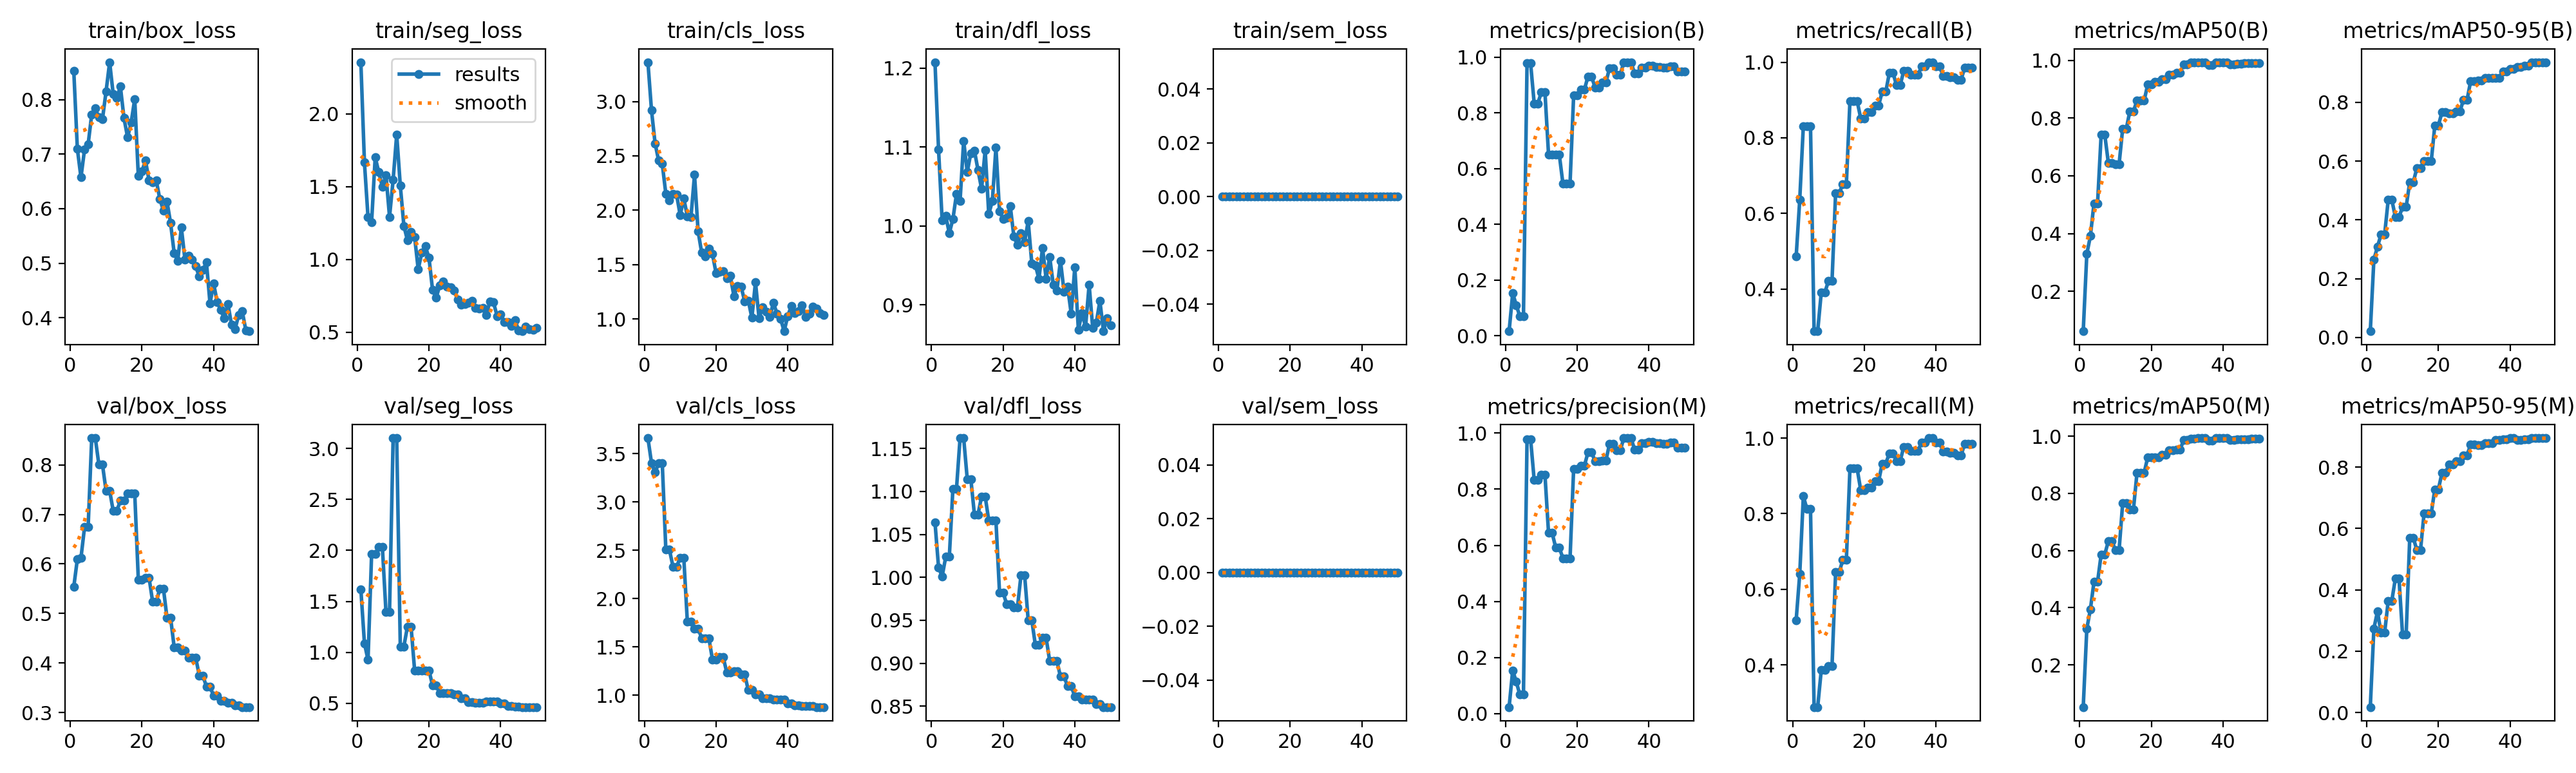

Data behind this chart, as committed beside it:
epoch, time, train/box_loss, train/seg_loss, train/cls_loss, train/dfl_loss, train/sem_loss, metrics/precision(B), metrics/recall(B), metrics/mAP50(B), metrics/mAP50-95(B), metrics/precision(M), metrics/recall(M), metrics/mAP50(M), metrics/mAP50-95(M), val/box_loss, val/seg_loss, val/cls_loss, val/dfl_loss, val/sem_loss, lr/pg0, lr/pg1, lr/pg2
1, 9.482, 0.8526, 2.354, 3.361, 1.207, 0, 0.0159, 0.4862, 0.06159, 0.02097, 0.02337, 0.5187, 0.05214, 0.01782, 0.5539, 1.619, 3.662, 1.064, 0, 0.0002001, 0.0002001, 0.0002001
2, 16.53, 0.7096, 1.665, 2.918, 1.096, 0, 0.1519, 0.6371, 0.3292, 0.2646, 0.1539, 0.6412, 0.3265, 0.2738, 0.61, 1.089, 3.405, 1.011, 0, 0.0004062, 0.0004062, 0.0004062
3, 23.95, 0.6574, 1.29, 2.615, 1.007, 0, 0.1097, 0.8312, 0.3913, 0.3083, 0.1134, 0.8463, 0.3946, 0.3294, 0.6121, 0.9264, 3.307, 1.001, 0, 0.0006039, 0.0006039, 0.0006039
4, 31.38, 0.7088, 1.258, 2.456, 1.013, 0, 0.06918, 0.8304, 0.5048, 0.3502, 0.06753, 0.8122, 0.491, 0.2602, 0.6742, 1.965, 3.403, 1.024, 0, 0.000793, 0.000793, 0.000793
5, 38.82, 0.7183, 1.702, 2.426, 0.9908, 0, 0.06918, 0.8304, 0.5048, 0.3502, 0.06753, 0.8122, 0.491, 0.2602, 0.6742, 1.965, 3.403, 1.024, 0, 0.0009737, 0.0009737, 0.0009737
6, 46.52, 0.7731, 1.599, 2.151, 1.009, 0, 0.978, 0.2886, 0.743, 0.4684, 0.978, 0.2886, 0.5859, 0.3643, 0.8543, 2.036, 2.506, 1.103, 0, 0.001146, 0.001146, 0.001146
7, 54.1, 0.7842, 1.499, 2.092, 1.04, 0, 0.978, 0.2886, 0.743, 0.4684, 0.978, 0.2886, 0.5859, 0.3643, 0.8543, 2.036, 2.506, 1.103, 0, 0.001259, 0.001259, 0.001259
8, 61.76, 0.7678, 1.579, 2.153, 1.032, 0, 0.8338, 0.3912, 0.6455, 0.4091, 0.8321, 0.3864, 0.6325, 0.4374, 0.8004, 1.398, 2.33, 1.162, 0, 0.001231, 0.001231, 0.001231
9, 69.36, 0.7646, 1.293, 2.144, 1.108, 0, 0.8338, 0.3912, 0.6455, 0.4091, 0.8321, 0.3864, 0.6325, 0.4374, 0.8004, 1.398, 2.33, 1.162, 0, 0.001203, 0.001203, 0.001203
10, 76.58, 0.8154, 1.546, 1.954, 1.068, 0, 0.8747, 0.4213, 0.64, 0.4438, 0.8516, 0.3969, 0.6006, 0.254, 0.7481, 3.102, 2.425, 1.114, 0, 0.001174, 0.001174, 0.001174
11, 84.72, 0.8691, 1.858, 2.109, 1.092, 0, 0.8747, 0.4213, 0.64, 0.4438, 0.8516, 0.3969, 0.6006, 0.254, 0.7481, 3.102, 2.425, 1.114, 0, 0.001146, 0.001146, 0.001146
12, 92.38, 0.8103, 1.508, 1.945, 1.096, 0, 0.6507, 0.6533, 0.7627, 0.5282, 0.6442, 0.6451, 0.7653, 0.5691, 0.707, 1.058, 1.759, 1.073, 0, 0.001118, 0.001118, 0.001118
13, 99.74, 0.8039, 1.231, 1.935, 1.071, 0, 0.6507, 0.6533, 0.7627, 0.5282, 0.6442, 0.6451, 0.7653, 0.5691, 0.707, 1.058, 1.759, 1.073, 0, 0.001089, 0.001089, 0.001089
14, 107.2, 0.8243, 1.132, 2.326, 1.047, 0, 0.6505, 0.6778, 0.8232, 0.5769, 0.5922, 0.6778, 0.7435, 0.5293, 0.7278, 1.254, 1.69, 1.094, 0, 0.001061, 0.001061, 0.001061
15, 114.7, 0.7664, 1.191, 1.806, 1.096, 0, 0.6505, 0.6778, 0.8232, 0.5769, 0.5922, 0.6778, 0.7435, 0.5293, 0.7278, 1.254, 1.69, 1.094, 0, 0.001033, 0.001033, 0.001033
16, 121.9, 0.7312, 1.155, 1.609, 1.015, 0, 0.5471, 0.8976, 0.8606, 0.599, 0.5542, 0.9195, 0.8723, 0.649, 0.7424, 0.8225, 1.59, 1.066, 0, 0.001005, 0.001005, 0.001005
17, 129.2, 0.758, 0.932, 1.579, 1.031, 0, 0.5471, 0.8976, 0.8606, 0.599, 0.5542, 0.9195, 0.8723, 0.649, 0.7424, 0.8225, 1.59, 1.066, 0, 0.0009763, 0.0009763, 0.0009763
18, 136.4, 0.8016, 1.049, 1.648, 1.099, 0, 0.5471, 0.8976, 0.8606, 0.599, 0.5542, 0.9195, 0.8723, 0.649, 0.7424, 0.8225, 1.59, 1.066, 0, 0.000948, 0.000948, 0.000948
19, 144.9, 0.6598, 1.09, 1.599, 1.018, 0, 0.8631, 0.8517, 0.9172, 0.7216, 0.8728, 0.8628, 0.927, 0.7279, 0.5685, 0.8231, 1.37, 0.9824, 0, 0.0009197, 0.0009197, 0.0009197
20, 152.4, 0.6685, 1.012, 1.422, 1.009, 0, 0.8631, 0.8517, 0.9172, 0.7216, 0.8728, 0.8628, 0.927, 0.7279, 0.5685, 0.8231, 1.37, 0.9824, 0, 0.0008914, 0.0008914, 0.0008914
21, 160.1, 0.6883, 0.7922, 1.435, 1.011, 0, 0.8835, 0.8688, 0.9251, 0.7666, 0.8835, 0.8688, 0.9251, 0.7817, 0.572, 0.6762, 1.393, 0.9687, 0, 0.0008631, 0.0008631, 0.0008631
22, 167.6, 0.6515, 0.7373, 1.439, 1.025, 0, 0.8835, 0.8688, 0.9251, 0.7666, 0.8835, 0.8688, 0.9251, 0.7817, 0.572, 0.6762, 1.393, 0.9687, 0, 0.0008348, 0.0008348, 0.0008348
23, 175.2, 0.6489, 0.8208, 1.374, 0.9867, 0, 0.9314, 0.8859, 0.9346, 0.7629, 0.9314, 0.8859, 0.936, 0.8098, 0.5233, 0.5972, 1.234, 0.9647, 0, 0.0008065, 0.0008065, 0.0008065
24, 182.5, 0.6521, 0.8483, 1.395, 0.9758, 0, 0.9314, 0.8859, 0.9346, 0.7629, 0.9314, 0.8859, 0.936, 0.8098, 0.5233, 0.5972, 1.234, 0.9647, 0, 0.0007782, 0.0007782, 0.0007782
25, 190, 0.6175, 0.8131, 1.208, 0.9906, 0, 0.89, 0.9221, 0.9496, 0.7688, 0.8992, 0.9326, 0.951, 0.8185, 0.5503, 0.6016, 1.244, 1.003, 0, 0.0007499, 0.0007499, 0.0007499
26, 197.6, 0.5969, 0.8091, 1.305, 0.9796, 0, 0.89, 0.9221, 0.9496, 0.7688, 0.8992, 0.9326, 0.951, 0.8185, 0.5503, 0.6016, 1.244, 1.003, 0, 0.0007216, 0.0007216, 0.0007216
27, 206.2, 0.6135, 0.7893, 1.296, 1.006, 0, 0.9092, 0.972, 0.9565, 0.8088, 0.9019, 0.96, 0.9521, 0.8387, 0.4913, 0.5891, 1.213, 0.9502, 0, 0.0006934, 0.0006934, 0.0006934
28, 214.2, 0.5735, 0.7247, 1.162, 0.9528, 0, 0.9092, 0.972, 0.9565, 0.8088, 0.9019, 0.96, 0.9521, 0.8387, 0.4913, 0.5891, 1.213, 0.9502, 0, 0.0006651, 0.0006651, 0.0006651
29, 222.3, 0.5185, 0.6895, 1.169, 0.9504, 0, 0.961, 0.9389, 0.9863, 0.8723, 0.961, 0.9389, 0.9863, 0.8748, 0.4317, 0.5502, 1.051, 0.9211, 0, 0.0006368, 0.0006368, 0.0006368
30, 230.2, 0.5045, 0.6923, 1.011, 0.933, 0, 0.961, 0.9389, 0.9863, 0.8723, 0.961, 0.9389, 0.9863, 0.8748, 0.4317, 0.5502, 1.051, 0.9211, 0, 0.0006085, 0.0006085, 0.0006085
31, 237.8, 0.5655, 0.7045, 1.339, 0.9722, 0, 0.9385, 0.9764, 0.9919, 0.8746, 0.9385, 0.9764, 0.9919, 0.871, 0.4254, 0.5133, 1.004, 0.9294, 0, 0.0005802, 0.0005802, 0.0005802
32, 245.3, 0.5069, 0.7146, 1.007, 0.9332, 0, 0.9385, 0.9764, 0.9919, 0.8746, 0.9385, 0.9764, 0.9919, 0.871, 0.4254, 0.5133, 1.004, 0.9294, 0, 0.0005519, 0.0005519, 0.0005519
33, 253.1, 0.5131, 0.6664, 1.105, 0.9606, 0, 0.9824, 0.9667, 0.9926, 0.8828, 0.9824, 0.9667, 0.9926, 0.8778, 0.4109, 0.5052, 0.9646, 0.9025, 0, 0.0005236, 0.0005236, 0.0005236
34, 261.2, 0.507, 0.6628, 1.069, 0.9255, 0, 0.9824, 0.9667, 0.9926, 0.8828, 0.9824, 0.9667, 0.9926, 0.8778, 0.4109, 0.5052, 0.9646, 0.9025, 0, 0.0004953, 0.0004953, 0.0004953
35, 269.4, 0.4941, 0.6674, 1.017, 0.9181, 0, 0.9824, 0.9667, 0.9926, 0.8828, 0.9824, 0.9667, 0.9926, 0.8778, 0.4109, 0.5052, 0.9646, 0.9025, 0, 0.000467, 0.000467, 0.000467
36, 277.3, 0.4755, 0.621, 1.15, 0.9561, 0, 0.9416, 0.9889, 0.9841, 0.8822, 0.9416, 0.9889, 0.9846, 0.8878, 0.3745, 0.5201, 0.9562, 0.8845, 0, 0.0004387, 0.0004387, 0.0004387
37, 284.9, 0.4873, 0.7111, 1.049, 0.9169, 0, 0.9416, 0.9889, 0.9841, 0.8822, 0.9416, 0.9889, 0.9846, 0.8878, 0.3745, 0.5201, 0.9562, 0.8845, 0, 0.0004104, 0.0004104, 0.0004104
38, 293.2, 0.5014, 0.7058, 1.001, 0.9227, 0, 0.9633, 1, 0.9935, 0.9037, 0.9633, 1, 0.9935, 0.8902, 0.3521, 0.5175, 0.951, 0.873, 0, 0.0003821, 0.0003821, 0.0003821
39, 301.1, 0.4258, 0.6126, 0.8875, 0.8889, 0, 0.9633, 1, 0.9935, 0.9037, 0.9633, 1, 0.9935, 0.8902, 0.3521, 0.5175, 0.951, 0.873, 0, 0.0003538, 0.0003538, 0.0003538
40, 308.7, 0.4628, 0.6238, 1.027, 0.9477, 0, 0.969, 0.9889, 0.9932, 0.9145, 0.969, 0.9889, 0.9932, 0.8943, 0.3336, 0.499, 0.9107, 0.8617, 0, 0.0003255, 0.0003255, 0.0003255
41, 344.9, 0.4285, 0.571, 1.118, 0.8684, 0, 0.969, 0.9889, 0.9932, 0.9145, 0.969, 0.9889, 0.9932, 0.8943, 0.3336, 0.499, 0.9107, 0.8617, 0, 0.0002972, 0.0002972, 0.0002972
42, 351.8, 0.414, 0.5687, 1.057, 0.8899, 0, 0.9641, 0.9638, 0.9866, 0.9208, 0.9641, 0.9638, 0.9866, 0.8895, 0.324, 0.4758, 0.8942, 0.858, 0, 0.0002689, 0.0002689, 0.0002689
43, 358.4, 0.3984, 0.5444, 1.072, 0.8721, 0, 0.9641, 0.9638, 0.9866, 0.9208, 0.9641, 0.9638, 0.9866, 0.8895, 0.324, 0.4758, 0.8942, 0.858, 0, 0.0002406, 0.0002406, 0.0002406
44, 365.1, 0.4253, 0.585, 1.127, 0.9255, 0, 0.9627, 0.9609, 0.988, 0.9251, 0.9627, 0.9609, 0.988, 0.8909, 0.3201, 0.4687, 0.8879, 0.8573, 0, 0.0002123, 0.0002123, 0.0002123
45, 371.9, 0.3866, 0.5146, 1.021, 0.8707, 0, 0.9627, 0.9609, 0.988, 0.9251, 0.9627, 0.9609, 0.988, 0.8909, 0.3201, 0.4687, 0.8879, 0.8573, 0, 0.0001841, 0.0001841, 0.0001841
46, 379, 0.3791, 0.508, 1.048, 0.8775, 0, 0.9665, 0.9536, 0.9898, 0.9362, 0.9665, 0.9536, 0.9898, 0.8942, 0.3137, 0.4639, 0.8865, 0.8525, 0, 0.0001558, 0.0001558, 0.0001558
47, 386.4, 0.4049, 0.5379, 1.116, 0.9051, 0, 0.9665, 0.9536, 0.9898, 0.9362, 0.9665, 0.9536, 0.9898, 0.8942, 0.3137, 0.4639, 0.8865, 0.8525, 0, 0.0001275, 0.0001275, 0.0001275
48, 393.5, 0.4113, 0.5234, 1.098, 0.8667, 0, 0.948, 0.9856, 0.9911, 0.9365, 0.948, 0.9856, 0.9911, 0.8948, 0.3108, 0.4632, 0.8758, 0.8489, 0, 9.91726e-05, 9.91726e-05, 9.91726e-05
49, 400.7, 0.3763, 0.5155, 1.055, 0.8833, 0, 0.948, 0.9856, 0.9911, 0.9365, 0.948, 0.9856, 0.9911, 0.8948, 0.3108, 0.4632, 0.8758, 0.8489, 0, 7.08784e-05, 7.08784e-05, 7.08784e-05
50, 407.7, 0.375, 0.5287, 1.037, 0.8741, 0, 0.948, 0.9856, 0.9911, 0.9365, 0.948, 0.9856, 0.9911, 0.8948, 0.3108, 0.4632, 0.8758, 0.8489, 0, 4.25842e-05, 4.25842e-05, 4.25842e-05
